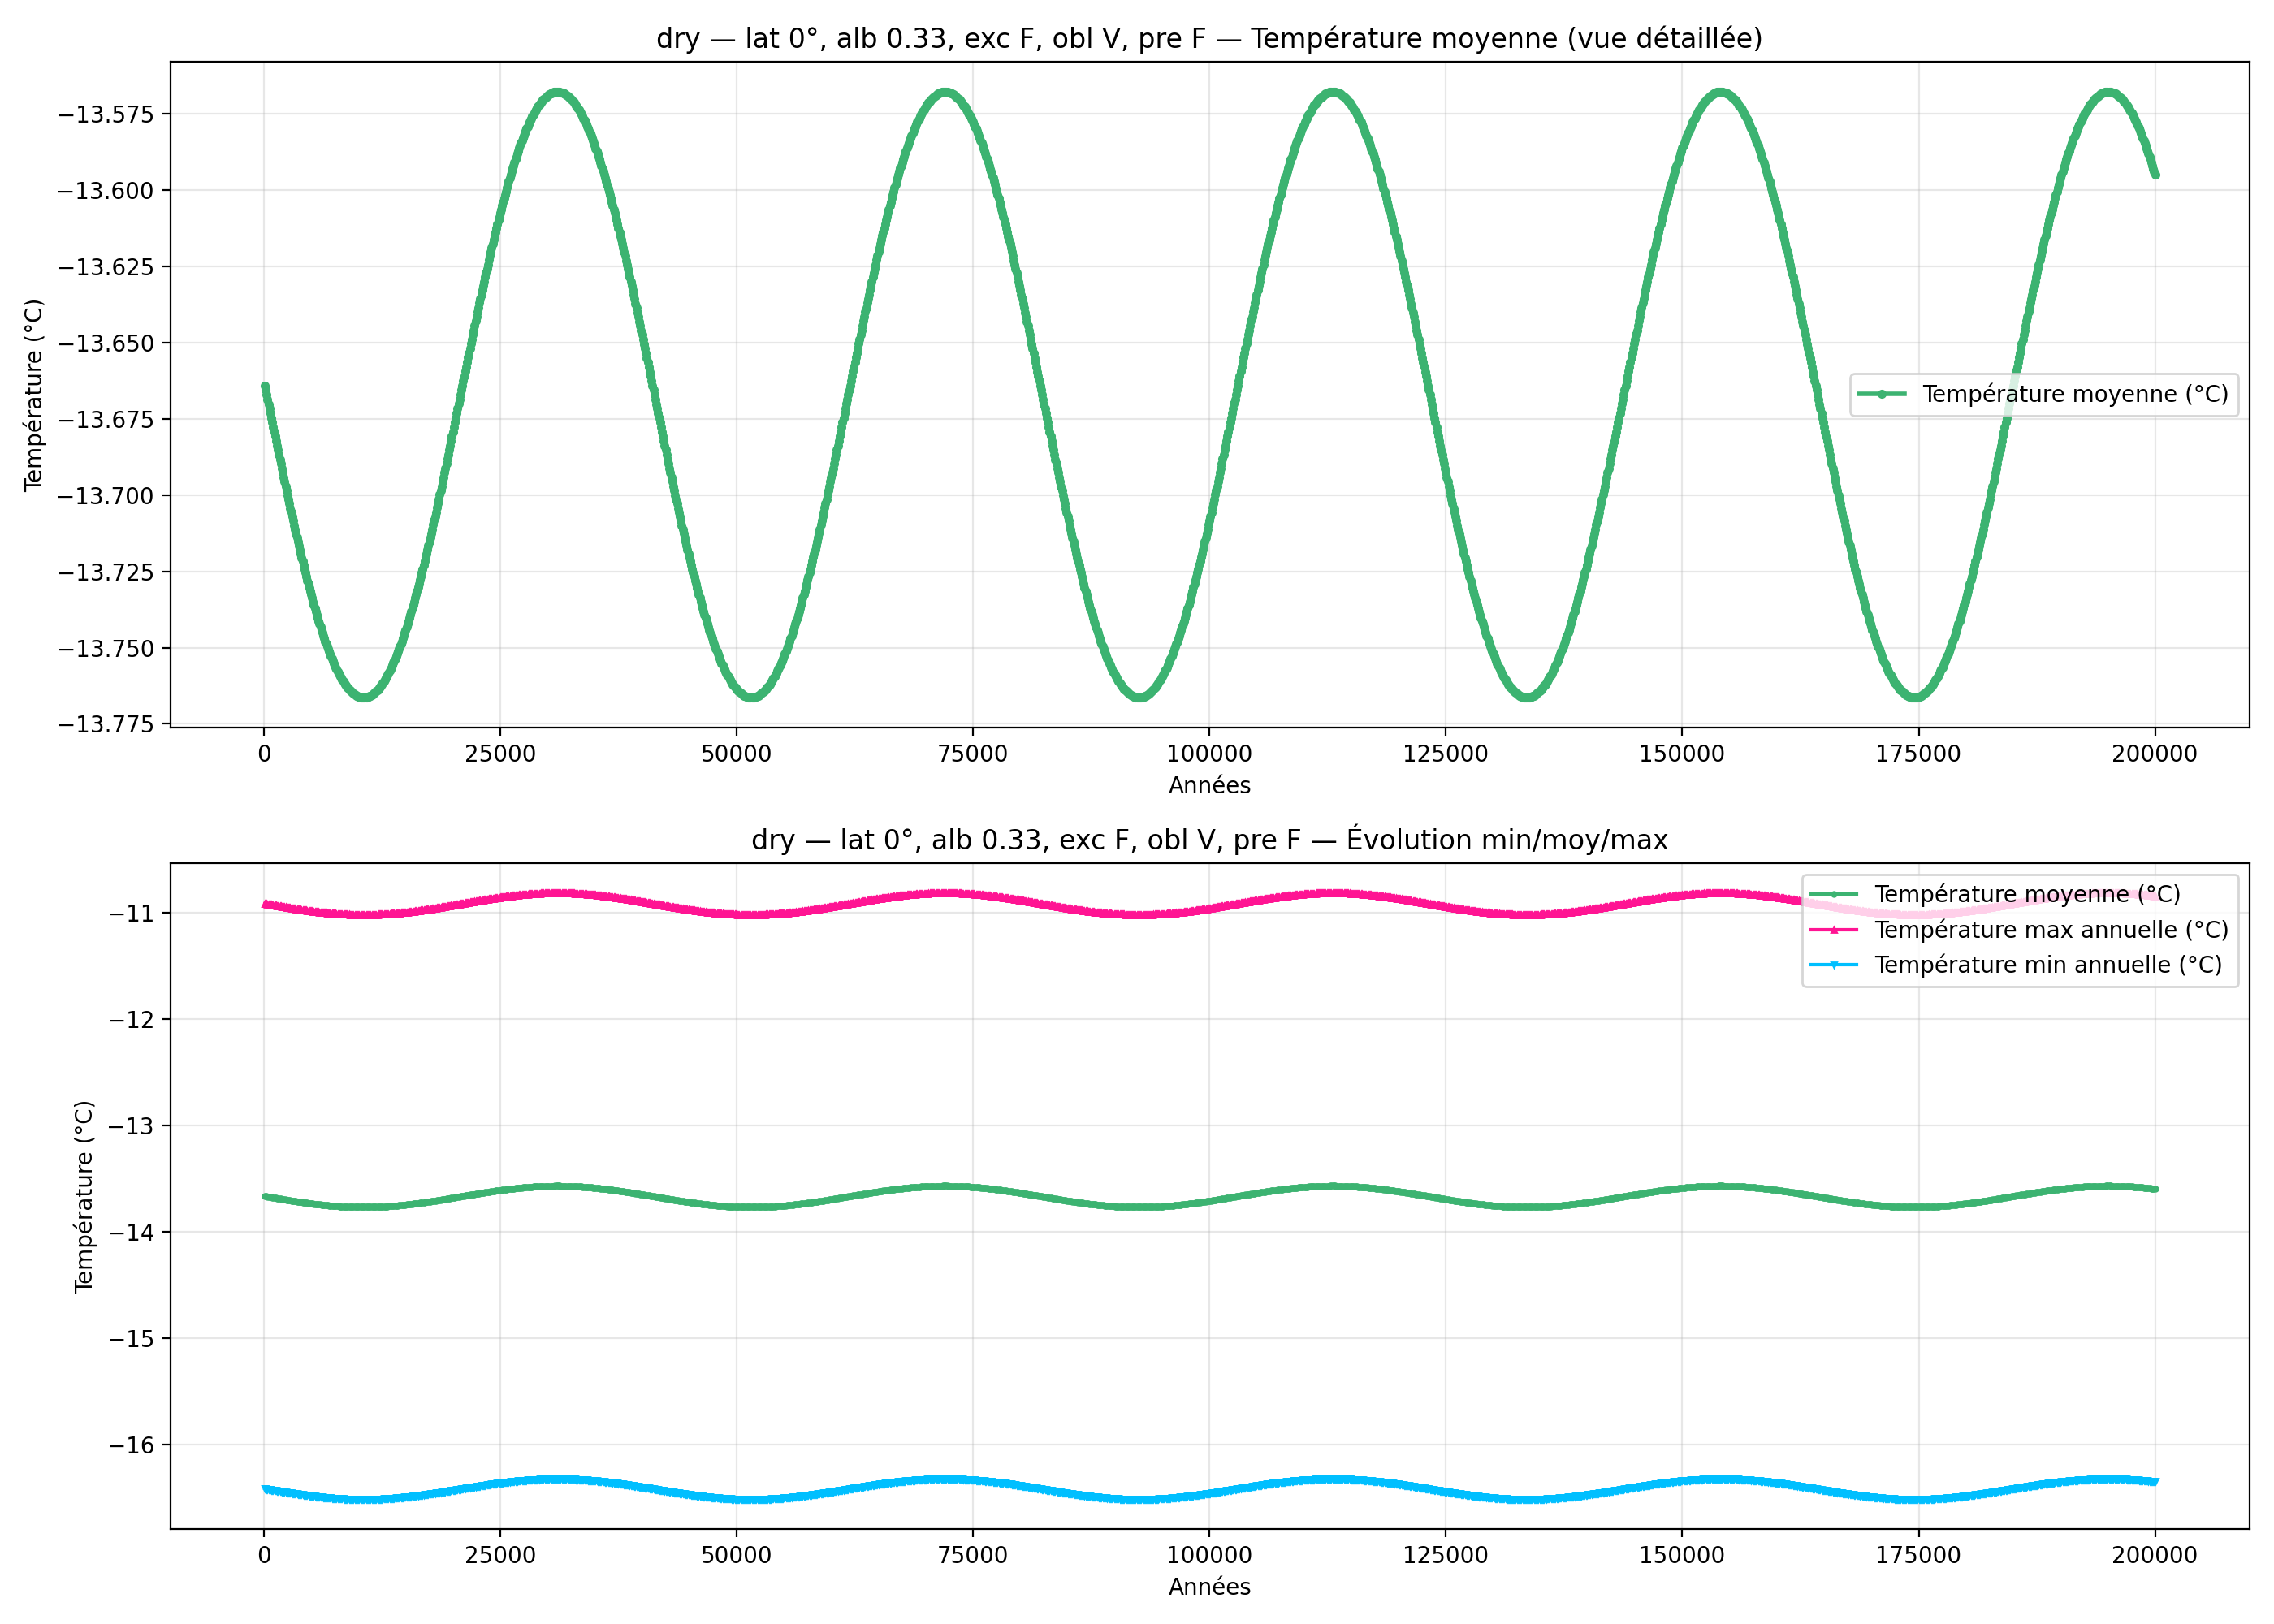

The table this chart was drawn from, first rows:
year; mean_C_degC; max_C_degC; min_C_degC
100; -13.66; -10.91; -16.41
200; -13.67; -10.92; -16.42
300; -13.67; -10.92; -16.42
400; -13.67; -10.92; -16.42
500; -13.67; -10.92; -16.42
600; -13.67; -10.92; -16.42
700; -13.67; -10.92; -16.42
800; -13.67; -10.92; -16.42
900; -13.68; -10.93; -16.43
1000; -13.68; -10.93; -16.43
1100; -13.68; -10.93; -16.43
1200; -13.68; -10.93; -16.43
1300; -13.68; -10.93; -16.43
1400; -13.68; -10.93; -16.43
1500; -13.69; -10.94; -16.43
1600; -13.69; -10.94; -16.44
1700; -13.69; -10.94; -16.44
1800; -13.69; -10.94; -16.44
1900; -13.69; -10.94; -16.44
2000; -13.69; -10.94; -16.44
2100; -13.69; -10.95; -16.44
2200; -13.7; -10.95; -16.44
2300; -13.7; -10.95; -16.45
2400; -13.7; -10.95; -16.45
2500; -13.7; -10.95; -16.45
2600; -13.7; -10.95; -16.45
2700; -13.7; -10.95; -16.45
2800; -13.7; -10.96; -16.45
2900; -13.71; -10.96; -16.45
3000; -13.71; -10.96; -16.46
3100; -13.71; -10.96; -16.46
3200; -13.71; -10.96; -16.46
3300; -13.71; -10.96; -16.46
3400; -13.71; -10.96; -16.46
3500; -13.71; -10.97; -16.46
3600; -13.72; -10.97; -16.46
3700; -13.72; -10.97; -16.46
3800; -13.72; -10.97; -16.47
3900; -13.72; -10.97; -16.47
4000; -13.72; -10.97; -16.47
4100; -13.72; -10.97; -16.47
4200; -13.72; -10.97; -16.47
4300; -13.72; -10.98; -16.47
4400; -13.73; -10.98; -16.47
4500; -13.73; -10.98; -16.47
4600; -13.73; -10.98; -16.48
4700; -13.73; -10.98; -16.48
4800; -13.73; -10.98; -16.48
4900; -13.73; -10.98; -16.48
5000; -13.73; -10.98; -16.48
5100; -13.73; -10.99; -16.48
5200; -13.73; -10.99; -16.48
5300; -13.74; -10.99; -16.48
5400; -13.74; -10.99; -16.48
5500; -13.74; -10.99; -16.49
5600; -13.74; -10.99; -16.49
5700; -13.74; -10.99; -16.49
5800; -13.74; -10.99; -16.49
5900; -13.74; -10.99; -16.49
6000; -13.74; -11; -16.49
... 1,940 more rows
